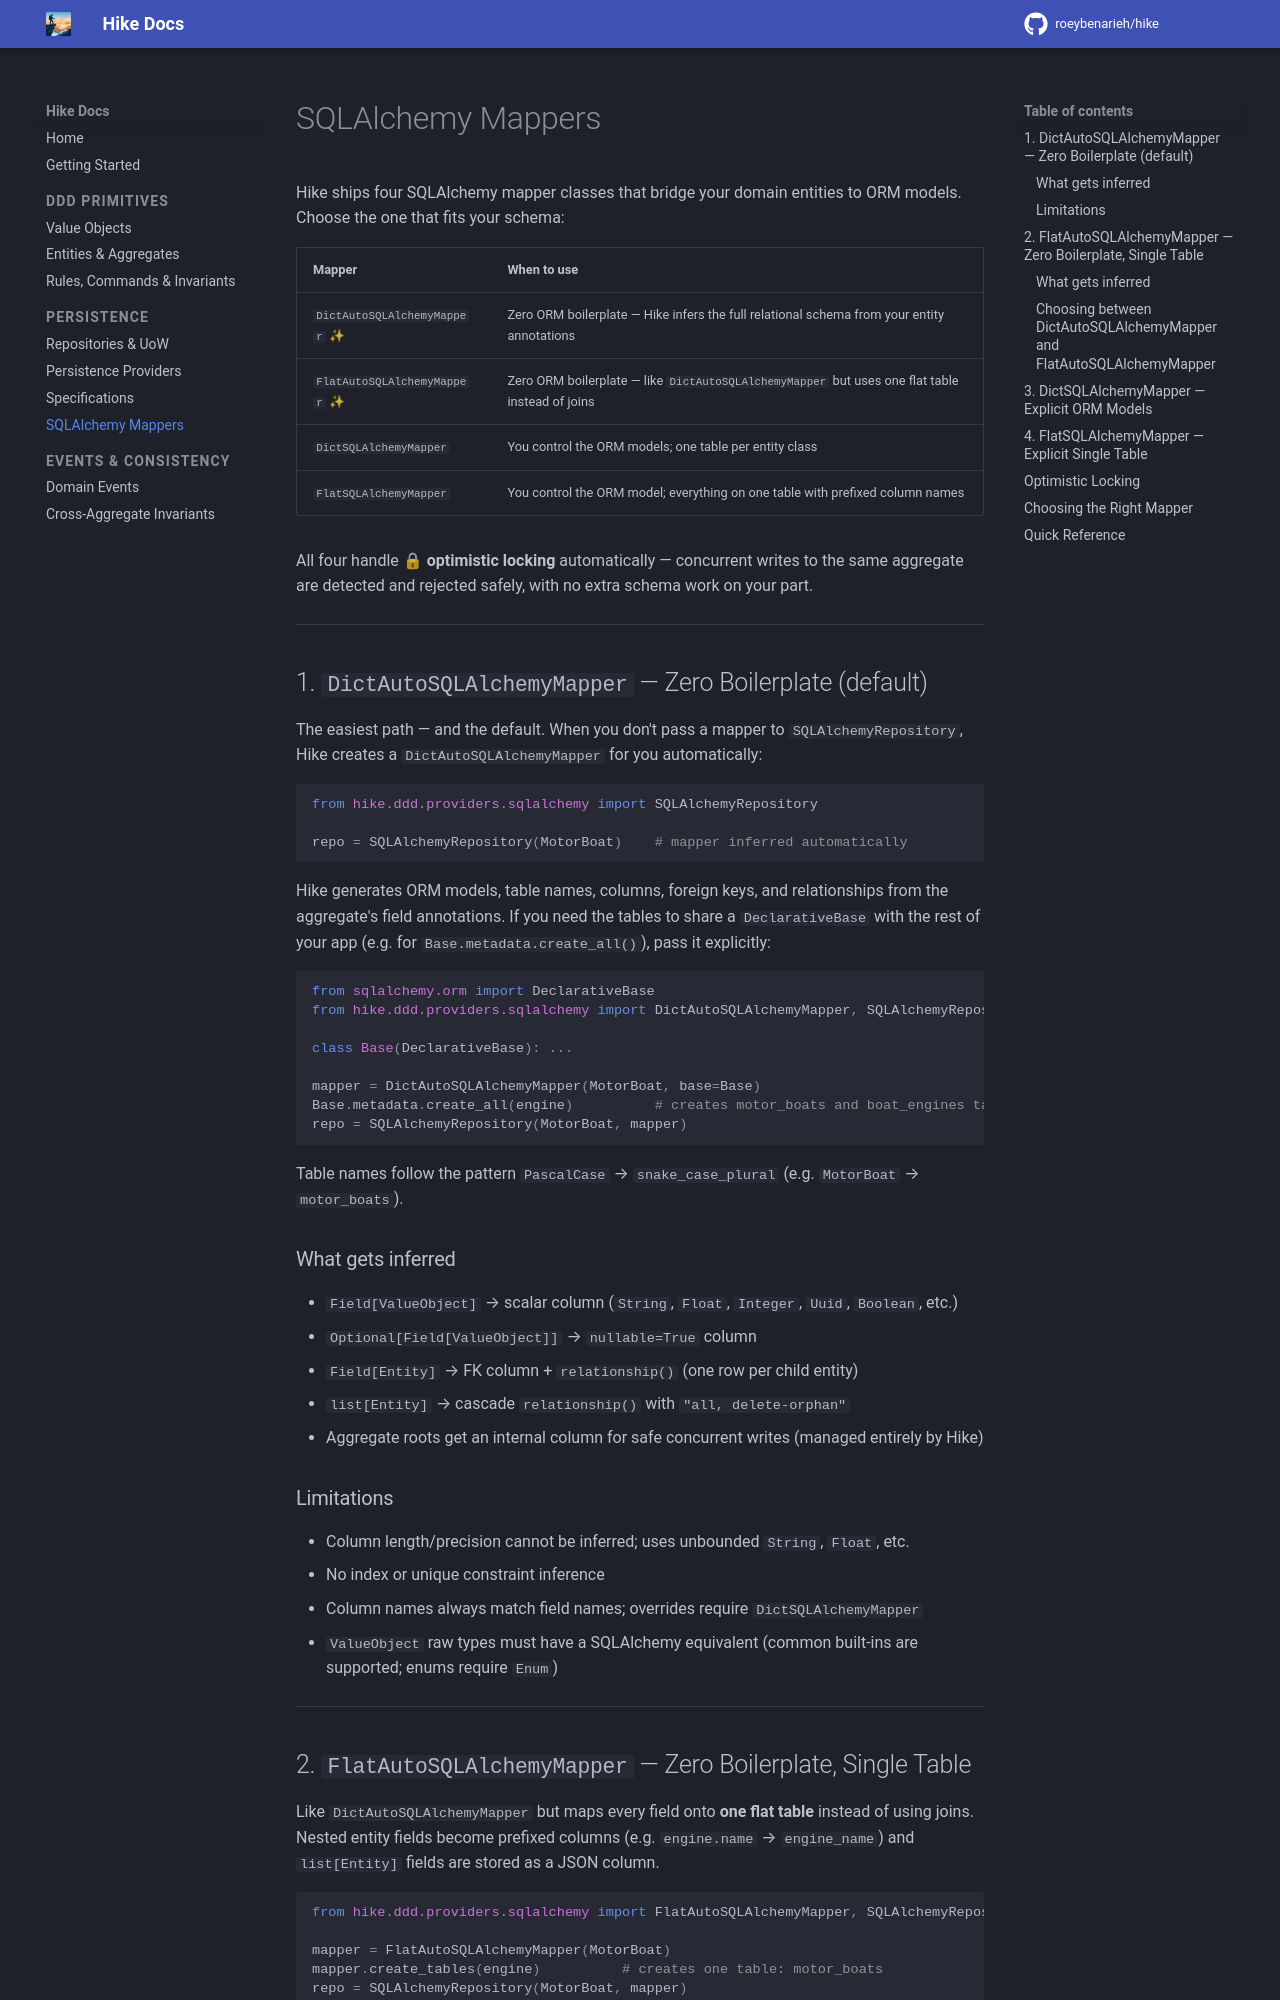

repository: roeybenarieh/hike · page: guide/sqlalchemy-mappers/index.html · generator: mkdocs

# SQLAlchemy Mappers

Hike ships four SQLAlchemy mapper classes that bridge your domain entities to ORM models. Choose the one that fits your schema:

| Mapper | When to use |
| :--- | :--- |
| `DictAutoSQLAlchemyMapper` ✨ | Zero ORM boilerplate — Hike infers the full relational schema from your entity annotations |
| `FlatAutoSQLAlchemyMapper` ✨ | Zero ORM boilerplate — like `DictAutoSQLAlchemyMapper` but uses one flat table instead of joins |
| `DictSQLAlchemyMapper` | You control the ORM models; one table per entity class |
| `FlatSQLAlchemyMapper` | You control the ORM model; everything on one table with prefixed column names |

All four handle **🔒 optimistic locking** automatically — concurrent writes to the same aggregate are detected and rejected safely, with no extra schema work on your part.

---

## 1. `DictAutoSQLAlchemyMapper` — Zero Boilerplate (default)

The easiest path — and the default. When you don't pass a mapper to `SQLAlchemyRepository`, Hike creates a `DictAutoSQLAlchemyMapper` for you automatically:

```python
from hike.ddd.providers.sqlalchemy import SQLAlchemyRepository

repo = SQLAlchemyRepository(MotorBoat)    # mapper inferred automatically
```

Hike generates ORM models, table names, columns, foreign keys, and relationships from the aggregate's field annotations. If you need the tables to share a `DeclarativeBase` with the rest of your app (e.g. for `Base.metadata.create_all()`), pass it explicitly:

```python
from sqlalchemy.orm import DeclarativeBase
from hike.ddd.providers.sqlalchemy import DictAutoSQLAlchemyMapper, SQLAlchemyRepository

class Base(DeclarativeBase): ...

mapper = DictAutoSQLAlchemyMapper(MotorBoat, base=Base)
Base.metadata.create_all(engine)          # creates motor_boats and boat_engines tables
repo = SQLAlchemyRepository(MotorBoat, mapper)
```

Table names follow the pattern `PascalCase` → `snake_case_plural` (e.g. `MotorBoat` → `motor_boats`).

### What gets inferred

- `Field[ValueObject]` → scalar column (`String`, `Float`, `Integer`, `Uuid`, `Boolean`, etc.)
- `Optional[Field[ValueObject]]` → `nullable=True` column
- `Field[Entity]` → FK column + `relationship()` (one row per child entity)
- `list[Entity]` → cascade `relationship()` with `"all, delete-orphan"`
- Aggregate roots get an internal column for safe concurrent writes (managed entirely by Hike)

### Limitations

- Column length/precision cannot be inferred; uses unbounded `String`, `Float`, etc.
- No index or unique constraint inference
- Column names always match field names; overrides require `DictSQLAlchemyMapper`
- `ValueObject` raw types must have a SQLAlchemy equivalent (common built-ins are supported; enums require `Enum`)

---
